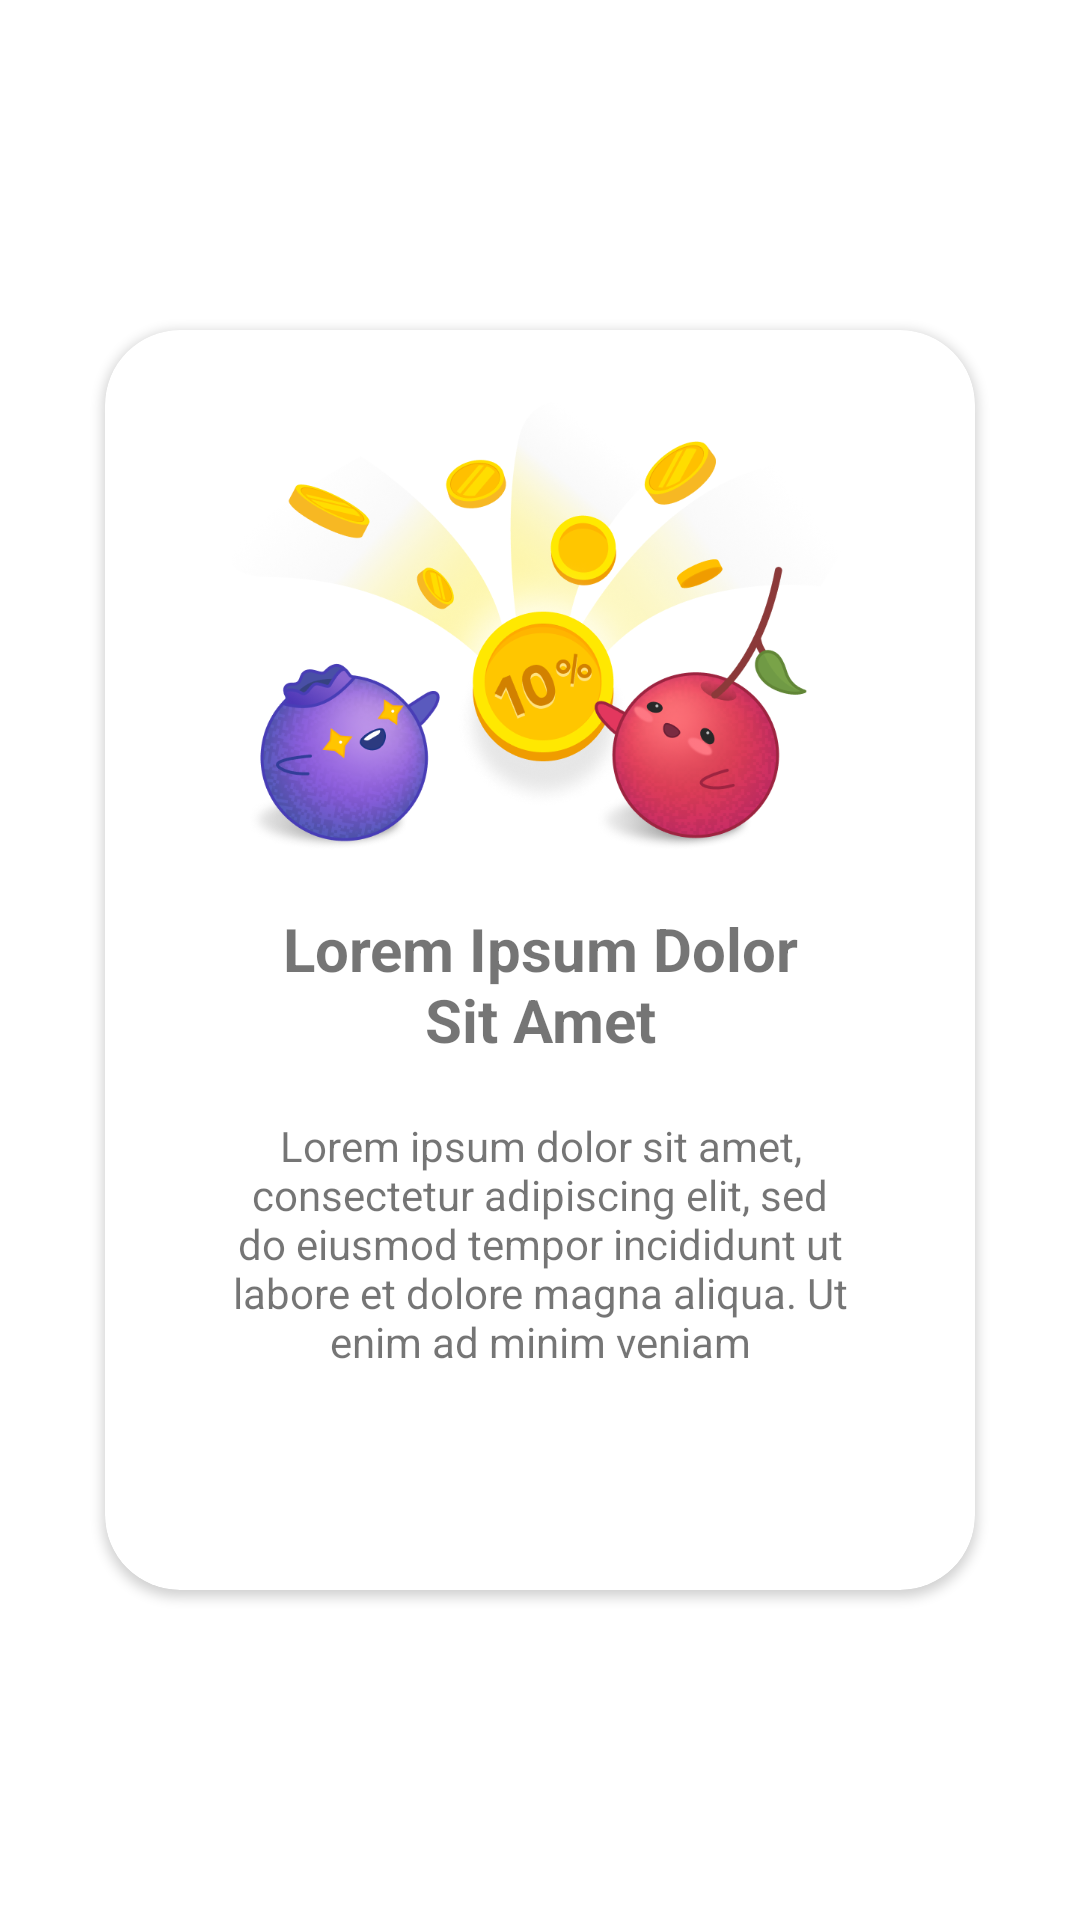

This screen was rendered from an Android layout file. Write that file and the resources it references.
<!-- AndroidManifest.xml: application theme Theme.AppTest -->
<!-- res/layout/onboard_screen.xml -->
<?xml version="1.0" encoding="utf-8"?>
<androidx.constraintlayout.widget.ConstraintLayout xmlns:android="http://schemas.android.com/apk/res/android"
    xmlns:app="http://schemas.android.com/apk/res-auto"
    xmlns:tools="http://schemas.android.com/tools"
    android:layout_width="match_parent"
    android:layout_height="match_parent"
    android:background="@drawable/bg_onboard">

    <ImageView
        android:id="@+id/imageView5"
        android:layout_width="35dp"
        android:layout_height="35dp"
        app:layout_constraintBottom_toTopOf="@+id/tv_tittle_onboard"
        app:layout_constraintEnd_toEndOf="@+id/cardView"
        app:layout_constraintTop_toTopOf="parent"
        app:srcCompat="@drawable/exits" />

    <androidx.cardview.widget.CardView
        android:id="@+id/cardView"
        android:layout_width="290dp"
        android:layout_height="420dp"
        app:cardCornerRadius="25dp"
        app:layout_constraintBottom_toBottomOf="parent"
        app:layout_constraintEnd_toEndOf="parent"
        app:layout_constraintStart_toStartOf="parent"
        app:layout_constraintTop_toTopOf="parent">

        <androidx.constraintlayout.widget.ConstraintLayout
            android:layout_width="match_parent"
            android:layout_height="match_parent">

            <ImageView
                android:id="@+id/img_onboard"
                android:layout_width="212dp"
                android:layout_height="152dp"
                android:layout_marginTop="22dp"
                app:layout_constraintEnd_toEndOf="parent"
                app:layout_constraintStart_toStartOf="parent"
                app:layout_constraintTop_toTopOf="parent"
                app:srcCompat="@drawable/img_onboard" />

            <TextView
                android:id="@+id/tv_tittle_2_onboard"
                android:layout_width="172dp"
                android:layout_height="56dp"
                android:layout_marginTop="16dp"
                android:gravity="center"
                android:text="@string/lorem_onboard"
                android:textSize="20sp"
                android:textStyle="bold"
                app:layout_constraintEnd_toEndOf="@+id/img_onboard"
                app:layout_constraintStart_toStartOf="@+id/img_onboard"
                app:layout_constraintTop_toBottomOf="@+id/img_onboard" />

            <TextView
                android:id="@+id/tv_desc_onboard"
                android:layout_width="222dp"
                android:layout_height="101dp"
                android:layout_marginTop="8dp"
                android:gravity="center"
                android:text="@string/lorem_desc_onboard"
                android:textSize="14sp"
                app:layout_constraintEnd_toEndOf="@+id/tv_tittle_2_onboard"
                app:layout_constraintStart_toStartOf="@+id/tv_tittle_2_onboard"
                app:layout_constraintTop_toBottomOf="@+id/tv_tittle_2_onboard" />
        </androidx.constraintlayout.widget.ConstraintLayout>
    </androidx.cardview.widget.CardView>

    <TextView
        android:id="@+id/tv_tittle_onboard"
        android:layout_width="223dp"
        android:layout_height="19dp"
        android:layout_marginBottom="24dp"
        android:gravity="center"
        android:text="@string/lorem_1_onboard"
        android:textColor="@color/white"
        app:layout_constraintBottom_toTopOf="@+id/cardView"
        app:layout_constraintEnd_toEndOf="@+id/cardView"
        app:layout_constraintStart_toStartOf="@+id/cardView" />
</androidx.constraintlayout.widget.ConstraintLayout>
<!-- resources referenced by this layout -->
<resources>
  <color name="white">#FFFFFFFF</color>
  <!-- drawable exits: png bitmap (drawable, 2356 bytes) -->
  <!-- drawable img_onboard: png bitmap (drawable, 289086 bytes) -->
  <string name="lorem_1_onboard">Benefit 1. Lorem ipsum dolor sit amet</string>
  <string name="lorem_desc_onboard">Lorem ipsum dolor sit amet, consectetur adipiscing elit, sed do eiusmod tempor incididunt ut labore et dolore magna aliqua. Ut enim ad minim veniam</string>
  <string name="lorem_onboard">Lorem Ipsum Dolor Sit Amet</string>
  <style name="Theme.AppTest" parent="Theme.MaterialComponents.DayNight.NoActionBar">
          
          <item name="colorPrimary">@color/color_core</item>
          <item name="colorPrimaryVariant">@color/color_head</item>
          <item name="colorOnPrimary">@color/white</item>
          
          <item name="colorSecondary">@color/teal_200</item>
          <item name="colorSecondaryVariant">@color/teal_700</item>
          <item name="colorOnSecondary">@color/black</item>
          
          <item name="android:statusBarColor" tools:targetApi="l">?attr/colorPrimaryVariant</item>
          
      </style>
  <color name="color_core">#6C4BD7</color>
  <color name="color_head">#462C97</color>
  <color name="teal_200">#FF03DAC5</color>
  <color name="teal_700">#FF018786</color>
  <color name="black">#FF000000</color>
</resources>
